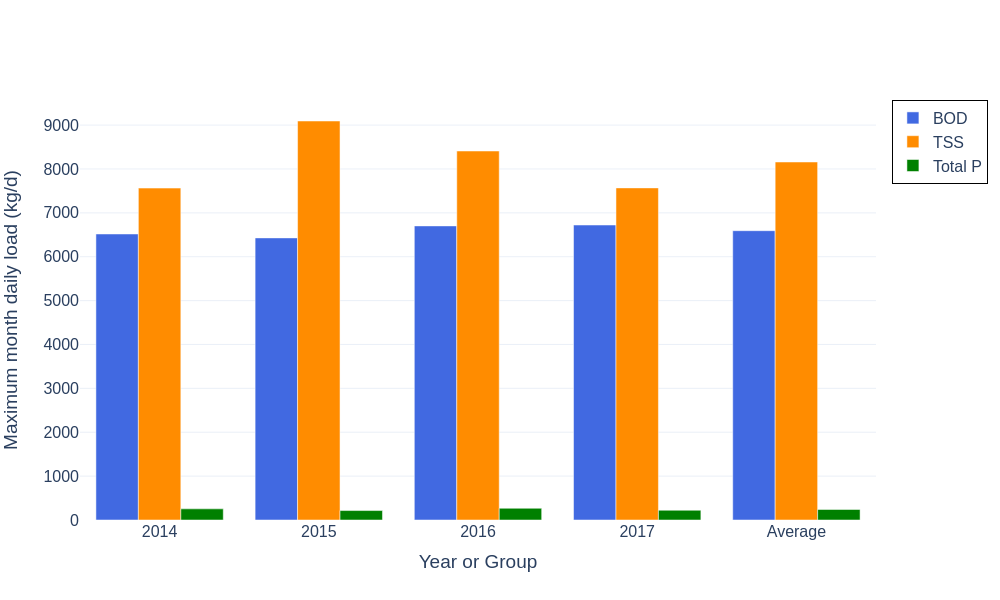

Data behind this chart, as committed beside it:
Year_or_Group, BOD_max_month_daily_load_kg_d, TSS_max_month_daily_load_kg_d, TP_max_month_daily_load_kg_d
2014, 6519, 7565, 253.7
2015, 6429, 9093, 215.2
2016, 6703, 8409, 267.3
2017, 6723, 7569, 222.4
Average, 6593, 8159, 239.6
